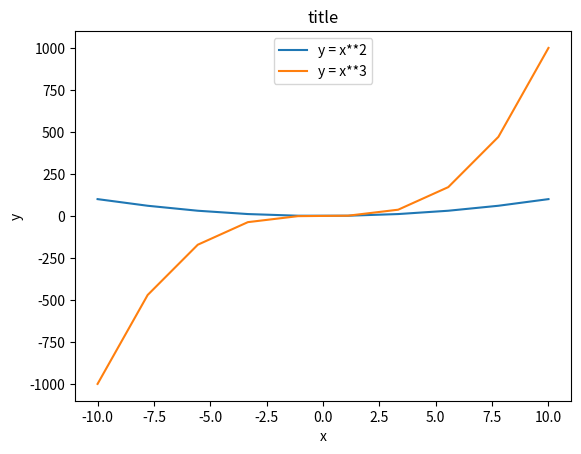

Write the Python code that produced this figure.
from pylab import *
from matplotlib import pyplot as plt
import numpy as np

x = np.linspace(-10, 10, 10)
fig, ax = plt.subplots()

ax.plot(x, x**2, label="y = x**2")
ax.plot(x, x**3, label="y = x**3")
ax.legend(loc=9) # upper left corner
ax.set_xlabel('x')
ax.set_ylabel('y')
ax.set_title('title')
plt.show()

# x = np.linspace(-10, 10, 10)
# y = x ** 3
#
# fig = plt.figure()
#
# axis1 = fig.add_axes([0.1, 0.1, 1.0, 1.0])
# axis2 = fig.add_axes([0.8, 0.25, 0.4, 0.3])
#
# axis1.plot(x, y, 'yellow')
# axis1.set_xlabel('x')
# axis1.set_ylabel('y')
# axis1.set_title('big title')
#
# axis2.plot(x, y, 'orange')
# axis2.set_xlabel('x')
# axis2.set_ylabel('y')
# axis2.set_title('tiny title')
#
# plt.tight_layout(pad=0.4, w_pad=0.5, h_pad=1.0)
# plt.show()

